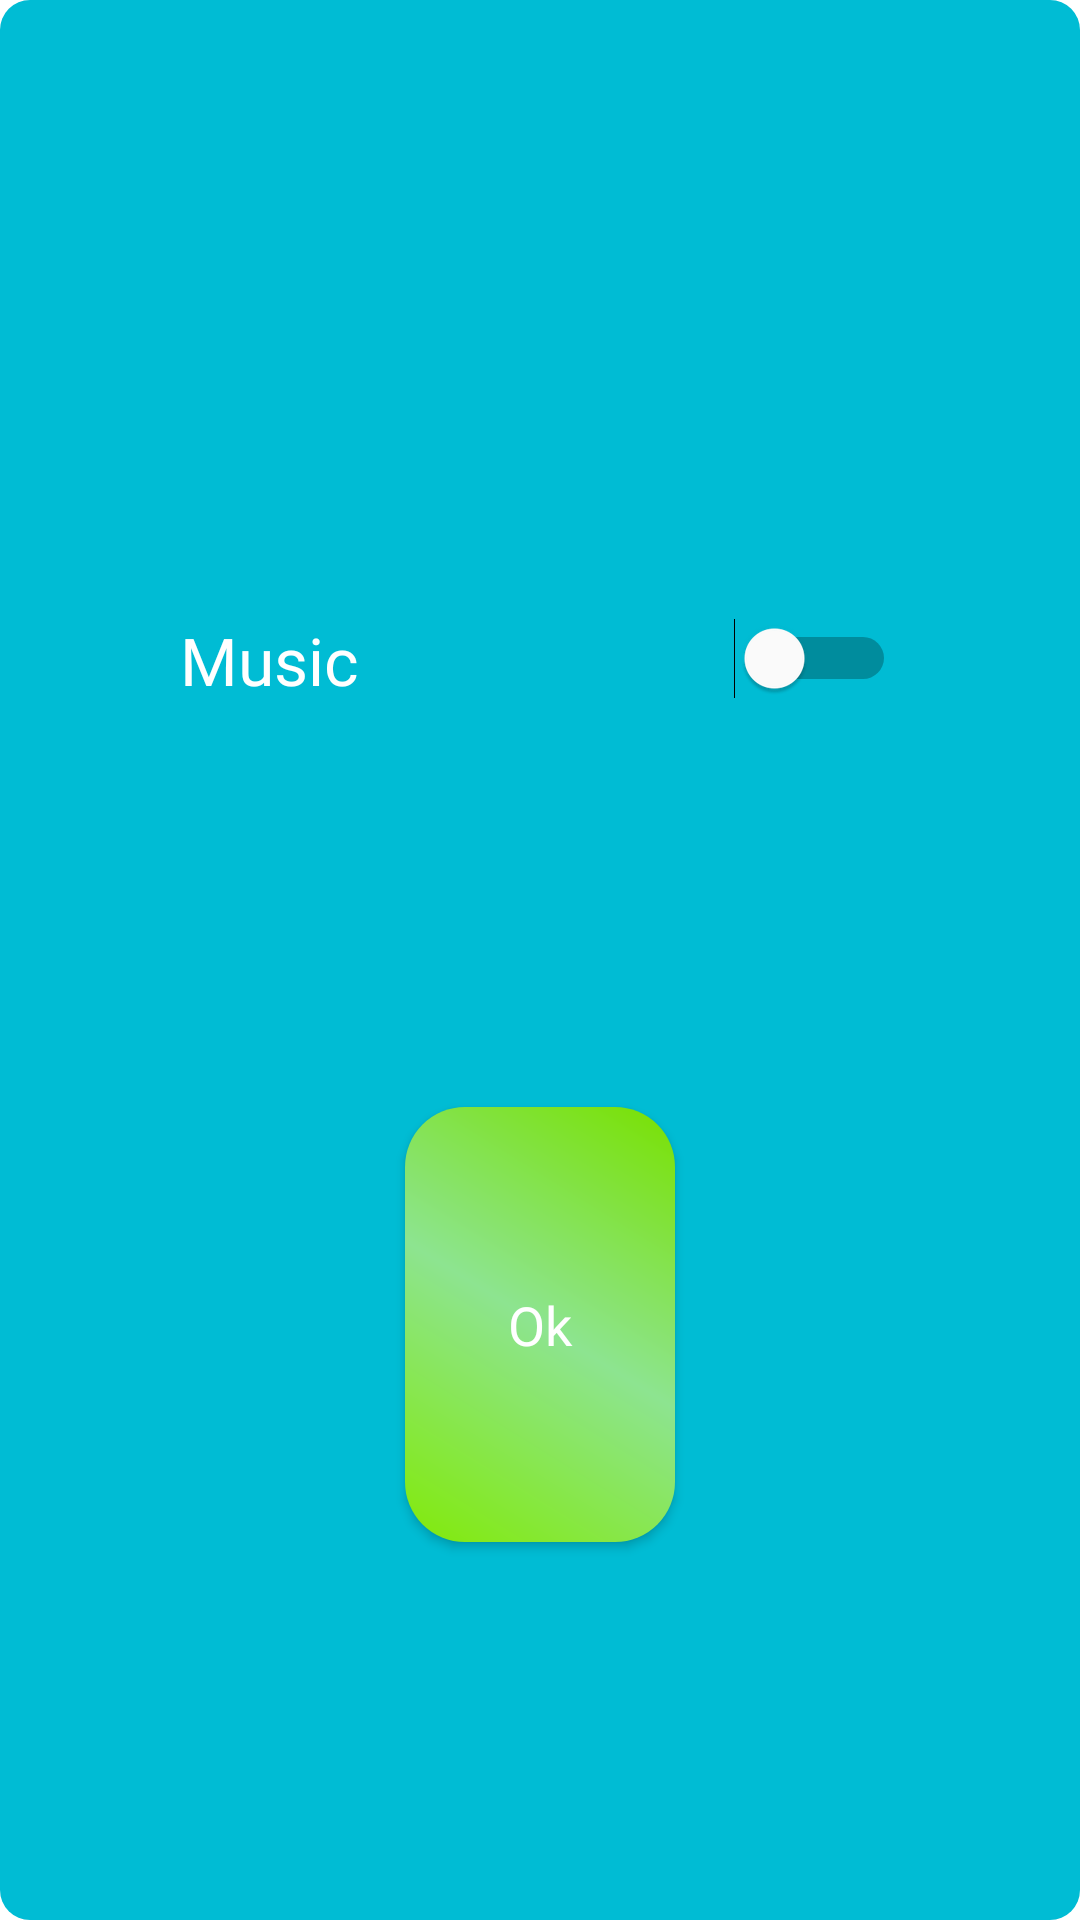

Layout XML and referenced resources for this Android screen:
<!-- AndroidManifest.xml: application theme Theme.Memory_game_app -->
<!-- res/layout/settings_dialog.xml -->
<?xml version="1.0" encoding="utf-8"?>
<androidx.constraintlayout.widget.ConstraintLayout xmlns:android="http://schemas.android.com/apk/res/android"
    xmlns:app="http://schemas.android.com/apk/res-auto"
    xmlns:tools="http://schemas.android.com/tools"
    android:layout_width="match_parent"
    android:layout_height="wrap_content"
    android:layout_margin="24dp"
    android:background="@drawable/back_btn2"
    android:paddingTop="40dp"
    android:paddingBottom="20dp">

    <TextView
        android:id="@+id/tv1"
        android:layout_width="wrap_content"
        android:layout_height="wrap_content"
        android:fontFamily="@font/font1"
        android:text="Music"
        android:textColor="@color/white"
        android:textSize="22sp"
        app:layout_constraintBottom_toBottomOf="parent"
        app:layout_constraintHorizontal_bias="0.2"
        app:layout_constraintLeft_toLeftOf="parent"
        app:layout_constraintRight_toRightOf="parent"
        app:layout_constraintTop_toTopOf="parent"
        app:layout_constraintVertical_bias="0.3" />

    <Switch
        android:id="@+id/switch_sound"
        android:layout_width="wrap_content"
        android:layout_height="wrap_content"
        android:thumbTint="#FFFFFF"
        app:layout_constraintBottom_toBottomOf="parent"
        app:layout_constraintHorizontal_bias="0.8"
        app:layout_constraintLeft_toLeftOf="parent"
        app:layout_constraintRight_toRightOf="parent"
        app:layout_constraintTop_toTopOf="parent"
        app:layout_constraintVertical_bias="0.3" />

    <androidx.appcompat.widget.AppCompatButton
        android:id="@+id/btn_ok"
        android:layout_width="0dp"
        android:layout_height="0dp"
        android:layout_marginBottom="10dp"
        android:layout_marginTop="40dp"
        android:background="@drawable/back_btn3"
        android:fontFamily="@font/font1"
        android:text="Ok"
        android:textAllCaps="false"
        android:textColor="@color/white"
        android:textSize="18sp"
        app:layout_constraintBottom_toBottomOf="parent"
        app:layout_constraintHeight_percent="0.25"
        app:layout_constraintLeft_toLeftOf="parent"
        app:layout_constraintRight_toRightOf="parent"
        app:layout_constraintTop_toBottomOf="@id/switch_sound"
        app:layout_constraintWidth_percent="0.25" />

</androidx.constraintlayout.widget.ConstraintLayout>
<!-- resources referenced by this layout -->
<resources>
  <!-- drawable back_btn2 (drawable) -->
  <?xml version="1.0" encoding="utf-8"?>
  <shape xmlns:android="http://schemas.android.com/apk/res/android">
   <corners android:radius="10dp"/>
      <solid android:color="#00BCD4"/>
  </shape>
  <!-- drawable back_btn3 (drawable) -->
  <?xml version="1.0" encoding="utf-8"?>
  <shape xmlns:android="http://schemas.android.com/apk/res/android">
      <corners android:radius="20dp"/>
      <gradient android:startColor="#82EA09" android:centerColor="#8DE490" android:endColor="#79E100" android:angle="45"/>
  </shape>
  <style name="Theme.Memory_game_app" parent="Theme.MaterialComponents.DayNight.NoActionBar">
          
          <item name="colorPrimary">@color/purple_500</item>
          <item name="colorPrimaryVariant">#03A9F4</item>
          <item name="colorOnPrimary">#CA0000</item>
          
          <item name="colorSecondary">@color/purple_700</item>
          <item name="colorSecondaryVariant">@color/white</item>
          <item name="colorOnSecondary">@color/black</item>
          
          <item name="android:statusBarColor" tools:targetApi="l">?attr/colorPrimaryVariant</item>
          
      </style>
  <!-- not gathered from this repository: default colours our renderer supplied (Android Studio template values) -->
  <color name="purple_500">#FF6200EE</color>
  <color name="purple_700">#FF3700B3</color>
  <color name="black">#FF000000</color>
  <color name="white">#FFFFFFFF</color>
</resources>
